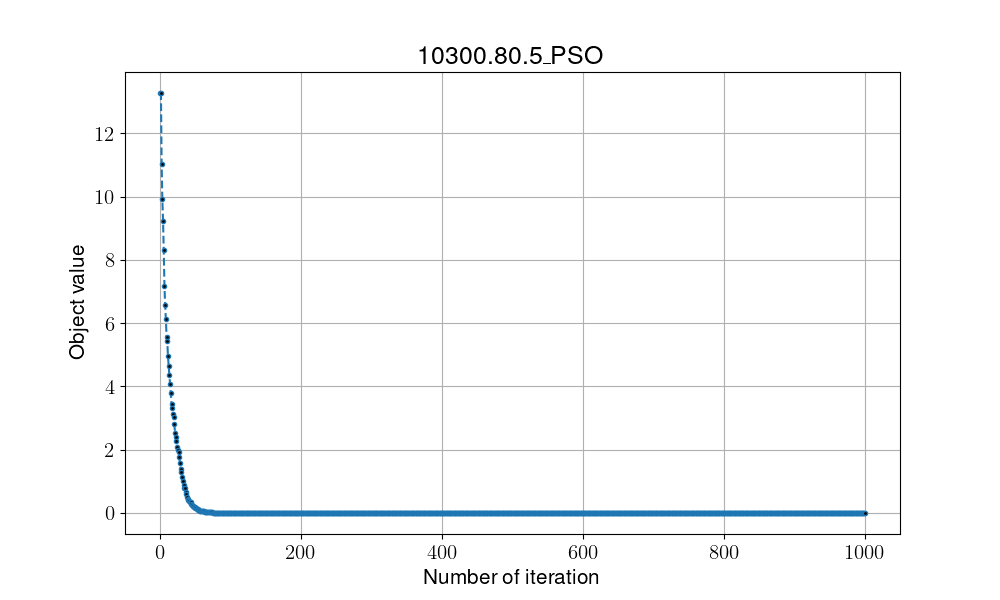

Data behind this chart, as committed beside it:
11.75, 11.75, 11.75, 11.75, 7.514, 7.514, 7.514, 7.514, 7.418, 5.33, 5.33, 5.33, 5.33, 5.33, 4.756, 4.603, 4.603, 4.603, 4.603, 4.603, 4.603, 3.682, 3.682, 3.682
6.555, 6.555, 6.555, 6.555, 6.555, 6.555, 6.203, 6.203, 6.203, 6.203, 6.203, 6.203, 3.03, 3.03, 3.03, 3.03, 3.03, 3.03, 3.03, 3.03, 3.03, 3.03, 3.03, 3.03
16.18, 16.18, 16.18, 6.736, 6.736, 6.736, 6.736, 4.938, 4.938, 4.938, 4.938, 4.938, 4.938, 4.938, 2.909, 2.909, 2.909, 2.909, 2.909, 2.909, 2.909, 2.79, 2.79, 2.79
9.293, 9.293, 9.293, 9.293, 9.293, 8.228, 8.228, 5.287, 5.287, 5.287, 5.287, 5.287, 5.287, 5.287, 4.0, 4.0, 4.0, 4.0, 4.0, 2.309, 2.309, 2.309, 1.815, 1.815
17.83, 17.83, 16.69, 15.57, 13.85, 11.73, 2.449, 2.449, 2.449, 2.449, 2.449, 2.449, 2.449, 2.449, 2.449, 2.449, 2.449, 2.449, 2.449, 2.449, 2.449, 0.797, 0.797, 0.797
13.82, 13.82, 13.82, 5.504, 5.504, 5.504, 5.504, 4.531, 4.531, 4.531, 4.531, 2.923, 2.923, 2.923, 2.923, 2.923, 2.664, 2.664, 2.664, 2.664, 2.664, 2.664, 0.835, 0.666
16.12, 16.12, 13.33, 12.81, 12.81, 8.175, 7.88, 7.88, 7.88, 3.679, 3.679, 3.679, 3.286, 2.198, 2.198, 2.198, 2.198, 2.198, 2.198, 2.198, 2.198, 2.198, 2.198, 1.558
11.21, 11.21, 11.21, 11.21, 11.21, 11.21, 11.21, 6.77, 6.038, 6.038, 6.038, 6.038, 0.541, 0.541, 0.541, 0.541, 0.541, 0.541, 0.541, 0.541, 0.541, 0.541, 0.541, 0.541
16.49, 16.49, 11.87, 8.721, 8.721, 8.721, 8.721, 3.485, 3.485, 3.485, 3.485, 3.485, 3.485, 3.485, 3.485, 3.485, 3.485, 3.485, 3.485, 3.485, 3.485, 3.3, 3.009, 3.009
16.32, 16.32, 15.09, 11.89, 11.71, 3.848, 0.275, 0.275, 0.275, 0.275, 0.275, 0.275, 0.275, 0.275, 0.275, 0.275, 0.275, 0.275, 0.275, 0.275, 0.275, 0.275, 0.275, 0.275
13.1, 13.1, 11.98, 11.39, 11.39, 6.512, 6.512, 4.445, 4.151, 4.151, 4.151, 4.151, 4.151, 3.995, 3.995, 1.506, 1.506, 1.506, 1.506, 1.506, 1.506, 1.506, 1.506, 1.506
4.633, 4.633, 4.633, 4.633, 4.633, 4.633, 4.633, 4.633, 4.633, 4.633, 3.965, 3.965, 3.965, 3.965, 3.965, 3.965, 3.965, 3.965, 3.965, 3.965, 2.62, 2.62, 2.62, 2.161
4.348, 4.348, 4.348, 4.348, 4.348, 4.348, 4.348, 4.348, 4.348, 4.348, 4.348, 4.348, 4.348, 4.348, 4.348, 4.348, 4.348, 4.348, 4.348, 4.184, 2.738, 2.738, 2.738, 2.738
15.75, 15.75, 13.99, 13.99, 13.99, 13.02, 9.517, 9.517, 9.517, 9.517, 9.276, 3.55, 3.55, 3.55, 3.55, 3.291, 3.291, 3.291, 3.291, 3.291, 3.291, 3.291, 3.291, 3.291
16.12, 16.12, 7.097, 7.097, 7.097, 7.097, 6.268, 6.268, 6.268, 6.268, 6.268, 6.268, 6.268, 5.994, 4.79, 4.79, 2.387, 2.387, 2.387, 2.387, 2.387, 2.387, 2.387, 2.387
12.74, 12.74, 12.74, 10.09, 8.544, 8.507, 8.507, 8.507, 6.843, 6.843, 6.843, 6.843, 6.843, 5.823, 5.186, 5.186, 2.693, 2.693, 2.693, 2.693, 2.693, 0.208, 0.208, 0.208
10.91, 10.91, 10.91, 7.665, 7.665, 7.665, 7.665, 7.665, 5.845, 5.845, 5.845, 5.845, 4.976, 4.976, 4.923, 4.381, 3.874, 3.874, 3.822, 3.822, 3.822, 2.326, 2.326, 2.326
11.9, 11.9, 9.855, 9.855, 9.855, 9.855, 9.855, 9.855, 9.468, 4.557, 4.162, 3.963, 3.963, 3.963, 3.935, 3.935, 3.935, 3.935, 3.001, 3.001, 3.001, 3.001, 3.001, 2.87
10.21, 10.21, 10.21, 10.21, 10.21, 10.21, 7.268, 7.268, 7.268, 7.268, 7.268, 7.179, 4.488, 4.488, 4.488, 4.325, 4.325, 4.325, 4.325, 2.722, 2.722, 2.722, 2.722, 2.722
14.82, 14.82, 14.82, 14.82, 14.82, 13.07, 4.869, 4.869, 4.869, 4.869, 4.869, 4.869, 4.869, 4.869, 4.869, 4.869, 4.869, 4.558, 2.878, 2.878, 2.878, 2.878, 2.878, 2.878
15.32, 15.32, 7.649, 7.649, 7.649, 7.649, 7.649, 4.153, 4.153, 4.153, 4.153, 4.153, 4.153, 4.153, 4.153, 4.153, 4.153, 4.153, 4.153, 4.153, 4.138, 3.421, 3.212, 3.017
17.74, 17.74, 13.67, 13.67, 13.67, 11.44, 5.33, 5.33, 5.33, 5.33, 5.33, 2.74, 2.74, 2.74, 2.74, 2.74, 2.665, 2.665, 2.665, 2.665, 2.665, 2.665, 1.606, 1.606
5.811, 5.811, 5.811, 5.811, 5.811, 5.811, 5.811, 3.928, 3.796, 3.796, 3.796, 3.796, 3.796, 1.445, 1.445, 1.445, 1.445, 1.445, 1.445, 1.445, 1.445, 1.445, 1.445, 1.445
13.33, 13.33, 9.076, 9.076, 9.076, 9.076, 8.408, 8.408, 8.408, 8.408, 6.467, 4.545, 4.545, 4.545, 3.359, 2.759, 2.759, 2.759, 2.759, 2.759, 2.759, 2.759, 2.759, 1.028
11.09, 11.09, 7.057, 7.057, 7.057, 7.057, 7.057, 7.057, 6.54, 6.54, 6.54, 6.54, 5.865, 5.865, 5.865, 4.948, 4.948, 4.948, 3.585, 3.585, 3.585, 2.983, 1.017, 1.017
17.52, 17.52, 11.54, 7.996, 7.996, 7.996, 7.996, 7.457, 7.457, 5.442, 5.442, 3.721, 3.721, 3.721, 3.721, 3.721, 3.721, 3.721, 3.721, 3.721, 2.974, 2.974, 2.743, 1.982
11.04, 11.04, 9.439, 9.439, 9.439, 9.439, 6.198, 6.198, 6.198, 6.198, 6.198, 4.314, 4.314, 4.314, 4.314, 4.314, 3.705, 3.705, 3.705, 3.705, 3.705, 3.705, 3.705, 3.705
19.45, 19.45, 14.39, 14.39, 14.39, 9.208, 9.208, 9.208, 6.371, 3.283, 3.283, 3.283, 3.283, 3.283, 3.283, 3.283, 3.283, 3.283, 3.283, 3.283, 3.283, 3.283, 3.283, 3.283
18.08, 18.08, 7.476, 7.476, 7.476, 7.476, 7.476, 7.476, 7.476, 7.476, 7.476, 7.476, 7.476, 7.452, 7.452, 7.141, 6.287, 6.287, 6.287, 6.263, 3.674, 3.372, 3.372, 3.128
11.78, 11.78, 11.78, 11.78, 11.78, 11.78, 10.02, 10.02, 6.277, 6.277, 6.277, 6.277, 5.887, 5.887, 5.887, 5.887, 3.944, 3.944, 3.944, 3.944, 2.991, 2.991, 2.991, 2.991
8.331, 8.331, 8.331, 8.331, 5.355, 5.355, 5.355, 5.355, 5.355, 5.355, 5.355, 5.355, 5.355, 5.355, 5.355, 3.382, 3.382, 3.382, 3.382, 3.382, 3.382, 2.799, 2.799, 2.799
13.79, 13.79, 13.79, 10.67, 6.471, 6.471, 6.471, 6.471, 6.471, 6.471, 6.471, 4.16, 4.16, 3.584, 3.584, 3.584, 3.584, 3.584, 3.584, 2.998, 2.998, 2.998, 2.998, 2.117
12.77, 12.77, 12.77, 12.77, 8.533, 8.533, 8.533, 8.533, 8.533, 8.533, 6.72, 6.72, 6.72, 3.873, 2.452, 2.452, 2.452, 2.452, 2.452, 2.452, 2.452, 2.452, 2.452, 2.452
19.97, 19.97, 15.04, 14.29, 14.29, 14.29, 11.34, 11.34, 6.407, 6.407, 6.407, 6.407, 6.407, 6.324, 6.324, 6.324, 4.085, 3.003, 3.003, 3.003, 3.003, 3.003, 3.003, 3.003
16.74, 16.74, 8.629, 8.629, 8.629, 8.196, 8.196, 8.196, 8.196, 8.196, 8.196, 8.196, 6.106, 6.106, 6.106, 6.106, 5.042, 5.042, 4.004, 4.004, 3.606, 3.068, 3.068, 3.068
14.68, 14.68, 11.66, 6.965, 6.965, 6.965, 6.965, 5.195, 5.195, 5.195, 5.195, 5.195, 5.195, 5.195, 5.195, 5.195, 3.868, 3.868, 3.868, 3.413, 3.413, 2.317, 2.317, 1.236
12.46, 12.46, 12.46, 12.46, 12.46, 11.24, 11.24, 11.24, 11.24, 6.275, 6.275, 6.275, 6.275, 6.275, 6.275, 6.275, 6.084, 3.848, 3.848, 3.848, 2.712, 2.712, 2.463, 2.463
7.791, 7.791, 7.791, 7.791, 7.791, 7.791, 5.145, 5.145, 5.145, 5.145, 5.145, 5.145, 5.145, 5.145, 5.145, 2.667, 2.667, 2.667, 2.667, 2.667, 2.667, 2.667, 2.667, 2.271
14.44, 14.44, 13.34, 11.45, 11.45, 8.497, 8.497, 8.497, 8.497, 7.176, 6.39, 6.39, 6.39, 6.39, 4.132, 2.949, 2.949, 2.949, 2.949, 2.949, 2.949, 2.949, 2.938, 2.938
14.3, 14.3, 14.3, 10.32, 8.634, 8.634, 8.634, 8.634, 8.634, 8.634, 8.634, 6.427, 6.427, 3.979, 3.979, 3.979, 3.979, 1.703, 1.703, 1.703, 1.703, 1.703, 1.703, 1.703
14.41, 14.41, 14.41, 14.41, 11.8, 11.8, 9.89, 9.89, 7.914, 7.914, 7.75, 7.75, 7.75, 7.75, 6.249, 6.249, 5.453, 5.453, 3.522, 3.522, 3.522, 2.514, 2.514, 2.514
12.01, 12.01, 9.054, 9.054, 9.054, 3.151, 3.151, 3.151, 3.151, 3.151, 3.151, 3.151, 3.151, 3.151, 3.151, 3.151, 3.151, 3.151, 3.151, 3.151, 3.151, 3.151, 3.151, 3.142
17.58, 17.58, 9.94, 9.94, 9.94, 8.99, 8.99, 5.678, 5.678, 5.678, 5.678, 5.678, 5.678, 5.678, 5.678, 5.678, 4.366, 4.366, 4.366, 4.366, 2.389, 2.389, 2.389, 2.389
16.99, 16.99, 16.79, 15.1, 8.101, 3.887, 3.887, 3.887, 3.887, 3.887, 2.792, 2.792, 2.792, 2.792, 2.792, 2.792, 2.792, 2.792, 2.792, 2.792, 2.792, 2.792, 2.792, 2.792
9.855, 9.855, 9.855, 9.855, 9.855, 9.855, 9.855, 9.017, 9.017, 5.959, 5.959, 5.959, 5.959, 5.959, 5.959, 3.71, 3.71, 3.71, 3.666, 3.666, 3.069, 3.069, 3.069, 3.069
11.86, 11.86, 4.748, 4.748, 4.748, 4.748, 4.748, 4.748, 4.748, 4.748, 4.748, 4.748, 4.748, 2.814, 2.814, 2.814, 2.814, 2.814, 2.814, 2.814, 2.814, 2.814, 2.814, 2.814
12.98, 12.98, 12.98, 12.98, 9.663, 8.889, 6.198, 6.198, 6.198, 6.198, 6.198, 5.597, 5.597, 5.597, 4.335, 2.708, 2.708, 2.708, 2.708, 2.708, 2.708, 2.708, 2.708, 2.708
14.2, 14.2, 7.758, 7.758, 7.758, 7.758, 7.758, 7.758, 7.487, 7.487, 6.985, 4.202, 4.202, 4.202, 4.202, 4.202, 4.202, 3.182, 3.182, 3.182, 3.182, 1.667, 1.667, 1.667
18.16, 18.16, 15.4, 11.9, 11.9, 11.9, 7.661, 7.661, 7.661, 7.661, 7.661, 7.661, 7.661, 6.221, 6.221, 6.221, 6.221, 5.744, 3.29, 3.29, 3.29, 3.29, 3.29, 3.29
9.15, 9.15, 7.818, 7.818, 7.818, 7.818, 6.208, 6.208, 3.08, 1.155, 1.155, 1.155, 1.155, 1.155, 1.155, 1.155, 1.155, 1.155, 1.155, 1.155, 1.155, 1.155, 1.155, 1.155
